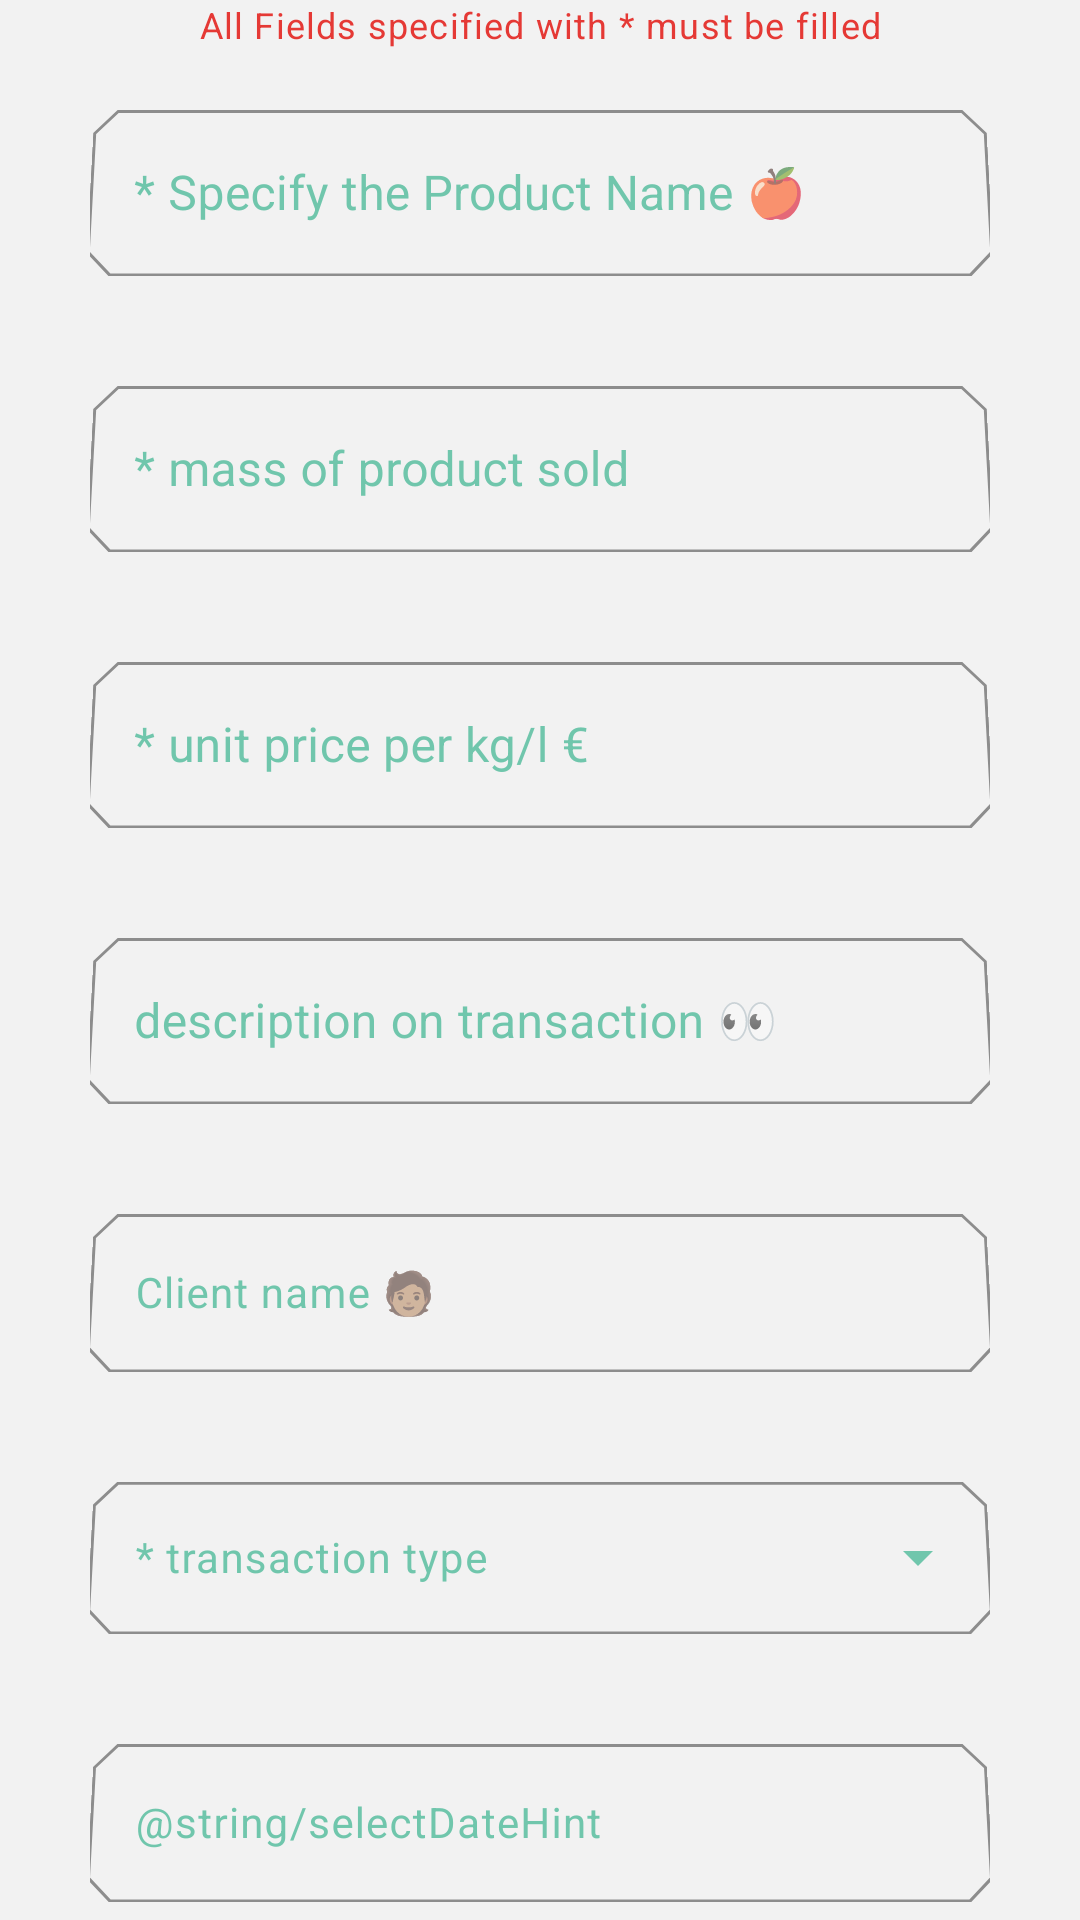

Here is an Android app screen rendered from its layout file. Give the layout XML and the strings, colors and styles it references.
<!-- AndroidManifest.xml: application theme Theme.MyApp -->
<!-- res/layout/my_custom_dialog_for_transactions.xml -->
<?xml version="1.0" encoding="utf-8"?>
<androidx.core.widget.NestedScrollView xmlns:android="http://schemas.android.com/apk/res/android"
    xmlns:app="http://schemas.android.com/apk/res-auto"
    android:layout_width="match_parent"
    android:layout_height="match_parent">

    <androidx.constraintlayout.widget.ConstraintLayout
        android:layout_width="match_parent"
        android:layout_height="match_parent">

        <com.google.android.material.textview.MaterialTextView
            style="@style/TextAppearance.MaterialComponents.Caption"
            android:layout_width="wrap_content"
            android:layout_height="wrap_content"
            android:layout_marginBottom="14dp"
            android:text="@string/field_info_text"
            android:textColor="@color/onError"
            app:layout_constraintEnd_toEndOf="@id/productTypeInputLayout"
            app:layout_constraintStart_toStartOf="@id/productTypeInputLayout"
            app:layout_constraintTop_toTopOf="parent" />


        <com.google.android.material.textfield.TextInputLayout
            android:id="@+id/productTypeInputLayout"
            style="@style/Widget.App.TextInputLayout.Custom"
            android:layout_width="300dp"
            android:layout_height="wrap_content"
            android:layout_marginStart="30dp"
            android:layout_marginTop="30dp"
            android:layout_marginEnd="30dp"
            android:hint="@string/product_name"
            app:boxStrokeColor="@color/primaryColor"
            app:endIconMode="clear_text"
            app:layout_constraintEnd_toEndOf="parent"
            app:layout_constraintStart_toStartOf="parent"
            app:layout_constraintTop_toTopOf="parent">

            <com.google.android.material.textfield.TextInputEditText
                android:id="@+id/productTypeEditText"
                android:layout_width="match_parent"
                android:layout_height="match_parent"
                android:inputType="text"
                android:maxLength="24"
                android:rotationX="4" />
        </com.google.android.material.textfield.TextInputLayout>

        <com.google.android.material.textfield.TextInputLayout
            android:id="@+id/massInputLayout"
            style="@style/Widget.App.TextInputLayout.Custom"
            android:layout_width="300dp"
            android:layout_height="wrap_content"
            android:layout_marginStart="30dp"
            android:layout_marginTop="30dp"
            android:layout_marginEnd="30dp"
            android:hint="@string/mass_of_product_sold"
            app:boxStrokeColor="@color/primaryColor"
            app:endIconMode="clear_text"
            app:layout_constraintEnd_toEndOf="@+id/productTypeInputLayout"
            app:layout_constraintStart_toStartOf="@+id/productTypeInputLayout"
            app:layout_constraintTop_toBottomOf="@+id/productTypeInputLayout"
            app:suffixText="KG">

            <com.google.android.material.textfield.TextInputEditText
                android:id="@+id/massEditText"
                android:layout_width="match_parent"
                android:layout_height="match_parent"
                android:inputType="number"
                android:maxLength="10"
                android:rotationX="4" />
        </com.google.android.material.textfield.TextInputLayout>

        <com.google.android.material.textfield.TextInputLayout
            android:id="@+id/unitPriceInputLayout"
            style="@style/Widget.App.TextInputLayout.Custom"
            android:layout_width="300dp"
            android:layout_height="wrap_content"
            android:layout_marginStart="30dp"
            android:layout_marginTop="30dp"
            android:layout_marginEnd="30dp"
            android:hint="@string/unit_price_per_kg_l"
            app:boxStrokeColor="@color/primaryColor"
            app:endIconMode="clear_text"
            app:layout_constraintEnd_toEndOf="@+id/massInputLayout"
            app:layout_constraintStart_toStartOf="@+id/massInputLayout"
            app:layout_constraintTop_toBottomOf="@+id/massInputLayout"
            app:suffixText="€">

            <com.google.android.material.textfield.TextInputEditText
                android:id="@+id/priceEditText"
                android:layout_width="match_parent"
                android:layout_height="match_parent"
                android:inputType="numberDecimal"
                android:maxLength="10"
                android:rotationX="4" />
        </com.google.android.material.textfield.TextInputLayout>

        <com.google.android.material.textfield.TextInputLayout
            android:id="@+id/DescriptionInputLayout"
            style="@style/Widget.App.TextInputLayout.Custom"
            android:layout_width="300dp"
            android:layout_height="wrap_content"
            android:layout_marginStart="30dp"
            android:layout_marginTop="30dp"
            android:layout_marginEnd="30dp"
            android:hint="@string/additional_description_on_transaction"
            app:boxStrokeColor="@color/primaryColor"
            app:endIconMode="clear_text"
            app:layout_constraintEnd_toEndOf="@+id/unitPriceInputLayout"
            app:layout_constraintStart_toStartOf="@+id/unitPriceInputLayout"
            app:layout_constraintTop_toBottomOf="@+id/unitPriceInputLayout">

            <com.google.android.material.textfield.TextInputEditText
                android:id="@+id/descriptionEditText"
                android:layout_width="match_parent"
                android:layout_height="match_parent"
                android:inputType="textMultiLine"
                android:maxLength="150"
                android:maxLines="5"
                android:rotationX="4" />
        </com.google.android.material.textfield.TextInputLayout>

        <com.google.android.material.textfield.TextInputLayout
            android:id="@+id/clientNameInputLayout"
            style="@style/Widget.App.TextInputLayout.Custom"
            android:layout_width="300dp"
            android:layout_height="wrap_content"
            android:layout_marginStart="30dp"
            android:layout_marginTop="30dp"
            android:layout_marginEnd="30dp"
            android:hint="@string/client_name"
            app:boxStrokeColor="@color/primaryColor"
            app:endIconMode="clear_text"
            app:layout_constraintEnd_toEndOf="@+id/DescriptionInputLayout"
            app:layout_constraintStart_toStartOf="@+id/DescriptionInputLayout"
            app:layout_constraintTop_toBottomOf="@+id/DescriptionInputLayout">

            <com.google.android.material.textfield.TextInputEditText
                android:id="@+id/clientNameEditText"
                style="@style/Widget.App.TextInputLayout.Custom"
                android:layout_width="match_parent"
                android:layout_height="match_parent"
                android:inputType="textCapWords"
                android:maxLength="24"
                android:rotationX="4" />
        </com.google.android.material.textfield.TextInputLayout>

        <com.google.android.material.textfield.TextInputLayout
            android:id="@+id/transactionTypeInputLayout"
            style="@style/Widget.App.TextInputLayout.Custom"
            android:layout_width="300dp"
            android:layout_height="wrap_content"
            android:layout_marginStart="30dp"
            android:layout_marginTop="30dp"
            android:layout_marginEnd="30dp"
            android:hint="@string/transaction_type"
            app:boxStrokeColor="@color/primaryColor"
            app:endIconMode="dropdown_menu"
            app:layout_constraintEnd_toEndOf="@+id/clientNameInputLayout"
            app:layout_constraintStart_toStartOf="@+id/clientNameInputLayout"
            app:layout_constraintTop_toBottomOf="@+id/clientNameInputLayout"
            app:startIconDrawable="@drawable/ic_transaction_type">

            <com.google.android.material.textfield.MaterialAutoCompleteTextView
                android:id="@+id/transactionTypeDropDownList"
                style="@style/Widget.App.TextInputLayout.Custom"
                android:layout_width="match_parent"
                android:layout_height="match_parent"
                android:maxLength="8"
                android:padding="16dp"
                android:rotationX="4" />
        </com.google.android.material.textfield.TextInputLayout>

        <com.google.android.material.textfield.TextInputLayout
            android:id="@+id/datePickerInputLayout"
            style="@style/Widget.App.TextInputLayout.Custom"
            android:layout_width="300dp"
            android:layout_height="wrap_content"
            android:layout_marginStart="30dp"
            android:layout_marginTop="30dp"
            android:layout_marginEnd="30dp"
            android:hint="@string/selectDateHint"
            app:boxStrokeColor="@color/primaryColor"
            app:endIconMode="clear_text"
            app:layout_constraintEnd_toEndOf="@id/transactionTypeInputLayout"
            app:layout_constraintStart_toStartOf="@id/transactionTypeInputLayout"
            app:layout_constraintTop_toBottomOf="@id/transactionTypeInputLayout">

            <com.google.android.material.textfield.TextInputEditText
                android:id="@+id/datePickerEditText"
                style="@style/Widget.App.TextInputLayout.Custom"
                android:layout_width="match_parent"
                android:layout_height="match_parent"
                android:inputType="date"
                android:rotationX="4" />
        </com.google.android.material.textfield.TextInputLayout>


        <com.google.android.material.button.MaterialButton
            android:id="@+id/saveTransactionButton"
            style="@style/ShapeAppearance.MaterialComponents.SmallComponent"
            android:layout_width="wrap_content"
            android:layout_height="wrap_content"
            android:layout_marginStart="30dp"
            android:layout_marginTop="30dp"
            android:layout_marginEnd="30dp"
            android:layout_marginBottom="@dimen/fab_margin_bottom_default"
            android:text="@string/save_transaction"
            app:layout_constraintBottom_toBottomOf="parent"
            app:layout_constraintEnd_toEndOf="parent"
            app:layout_constraintStart_toStartOf="parent"
            app:layout_constraintTop_toBottomOf="@+id/datePickerInputLayout" />

    </androidx.constraintlayout.widget.ConstraintLayout>
</androidx.core.widget.NestedScrollView>
<!-- resources referenced by this layout -->
<resources>
  <color name="onError">#E53935</color>
  <color name="primaryColor">#19A87D</color>
  <dimen name="fab_margin_bottom_default">40dp</dimen>
  <string name="additional_description_on_transaction">description on transaction  👀</string>
  <string name="client_name">Client name 🧑🏽 </string>
  <string name="field_info_text">All Fields specified with * must be filled</string>
  <string name="mass_of_product_sold">* mass of product sold </string>
  <string name="product_name">* Specify the Product Name 🍎 </string>
  <string name="save_transaction">Save transaction</string>
  <string name="transaction_type">* transaction type</string>
  <string name="unit_price_per_kg_l">* unit price per kg/l € </string>
  <style name="TextAppearance.CustomBody1" parent="TextAppearance.MaterialComponents.Body1">
          <item name="fontFamily">@font/aclonica</item>
          <item name="android:textColor">@color/secondaryTextColor</item>
      </style>
  <color name="primaryDarkColor">#f2f2f2</color>
  <color name="primaryLightColor">#5cdaac</color>
  <color name="primaryTextColor">#FFFFFF</color>
  <color name="backgroundColor">#f2f2f2</color>
  <color name="secondaryColor">#00796b</color>
  <color name="secondaryDarkColor">#004c40</color>
  <color name="secondaryTextColor">#FAF5F5</color>
  <color name="onSurface">#19A87D</color>
  <style name="TextAppearance.CustomHeadline5" parent="TextAppearance.MaterialComponents.Headline5">
          <item name="fontFamily">@font/aclonica</item>
          <item name="android:textColor">@color/secondaryTextColor</item>
      </style>
  <style name="TextAppearance.CustomHeadline6" parent="TextAppearance.MaterialComponents.Headline6">
          <item name="fontFamily">@font/aclonica</item>
          <item name="android:textColor">@color/secondaryTextColor</item>
      </style>
  <style name="TextAppearance.CustomSubTitle1" parent="TextAppearance.MaterialComponents.Subtitle1">
          <item name="fontFamily">@font/aclonica</item>
          <item name="android:textColor">@color/secondaryTextColor</item>
      </style>
  <style name="TextAppearance.CustomBody2" parent="TextAppearance.MaterialComponents.Body2">
          <item name="fontFamily">@font/aclonica</item>
          <item name="android:textColor">@color/primaryColor</item>
          <item name="android:textSize">12sp</item>
      </style>
  <style name="TextAppearance.backDrop.Headline2" parent="TextAppearance.MaterialComponents.Headline5">
          <item name="fontFamily">@font/aclonica</item>
          <item name="android:includeFontPadding">true</item>
  
      </style>
  <style name="ShapeAppearance.MyApp.MediumComponent" parent="ShapeAppearance.MaterialComponents.MediumComponent">
          <item name="cornerFamily">cut</item>
          <item name="cornerSize">8dp</item>
      </style>
  <style name="ShapeAppearance.MyApp.LargeComponent" parent="ShapeAppearance.MaterialComponents.LargeComponent">
          <item name="cornerFamily">cut</item>
          <item name="cornerSize">4dp</item>
      </style>
  <style name="Widget.MyApp.MaterialFloatingActionButton" parent="Widget.MaterialComponents.FloatingActionButton">
          <item name="shapeAppearanceOverlay">
              @style/ShapeAppearanceOverlay.MyApp.FloatingActionButton
          </item>
      </style>
  <style name="customTabLayout" parent="Widget.MaterialComponents.TabLayout">
          <item name="materialThemeOverlay">@style/ThemeOverlay.App.TabLayout</item>
      </style>
  <style name="Widget.MyApp.Chips" parent="">
          <item name="cornerFamily">rounded</item>
          <item name="cornerSize">18dp</item>
          <item name="elevation">4dp</item>
          <item name="android:translationZ">15dp</item>
      </style>
  <style name="TextAppearance.Chips" parent="TextAppearance.MaterialComponents.Body2">
          <item name="fontFamily">@font/aclonica</item>
          <item name="android:textColor">@color/primaryTextColor</item>
          <item name="android:textSize">10sp</item>
      </style>
  <color name="chipColor">#e5e5e5</color>
</resources>
